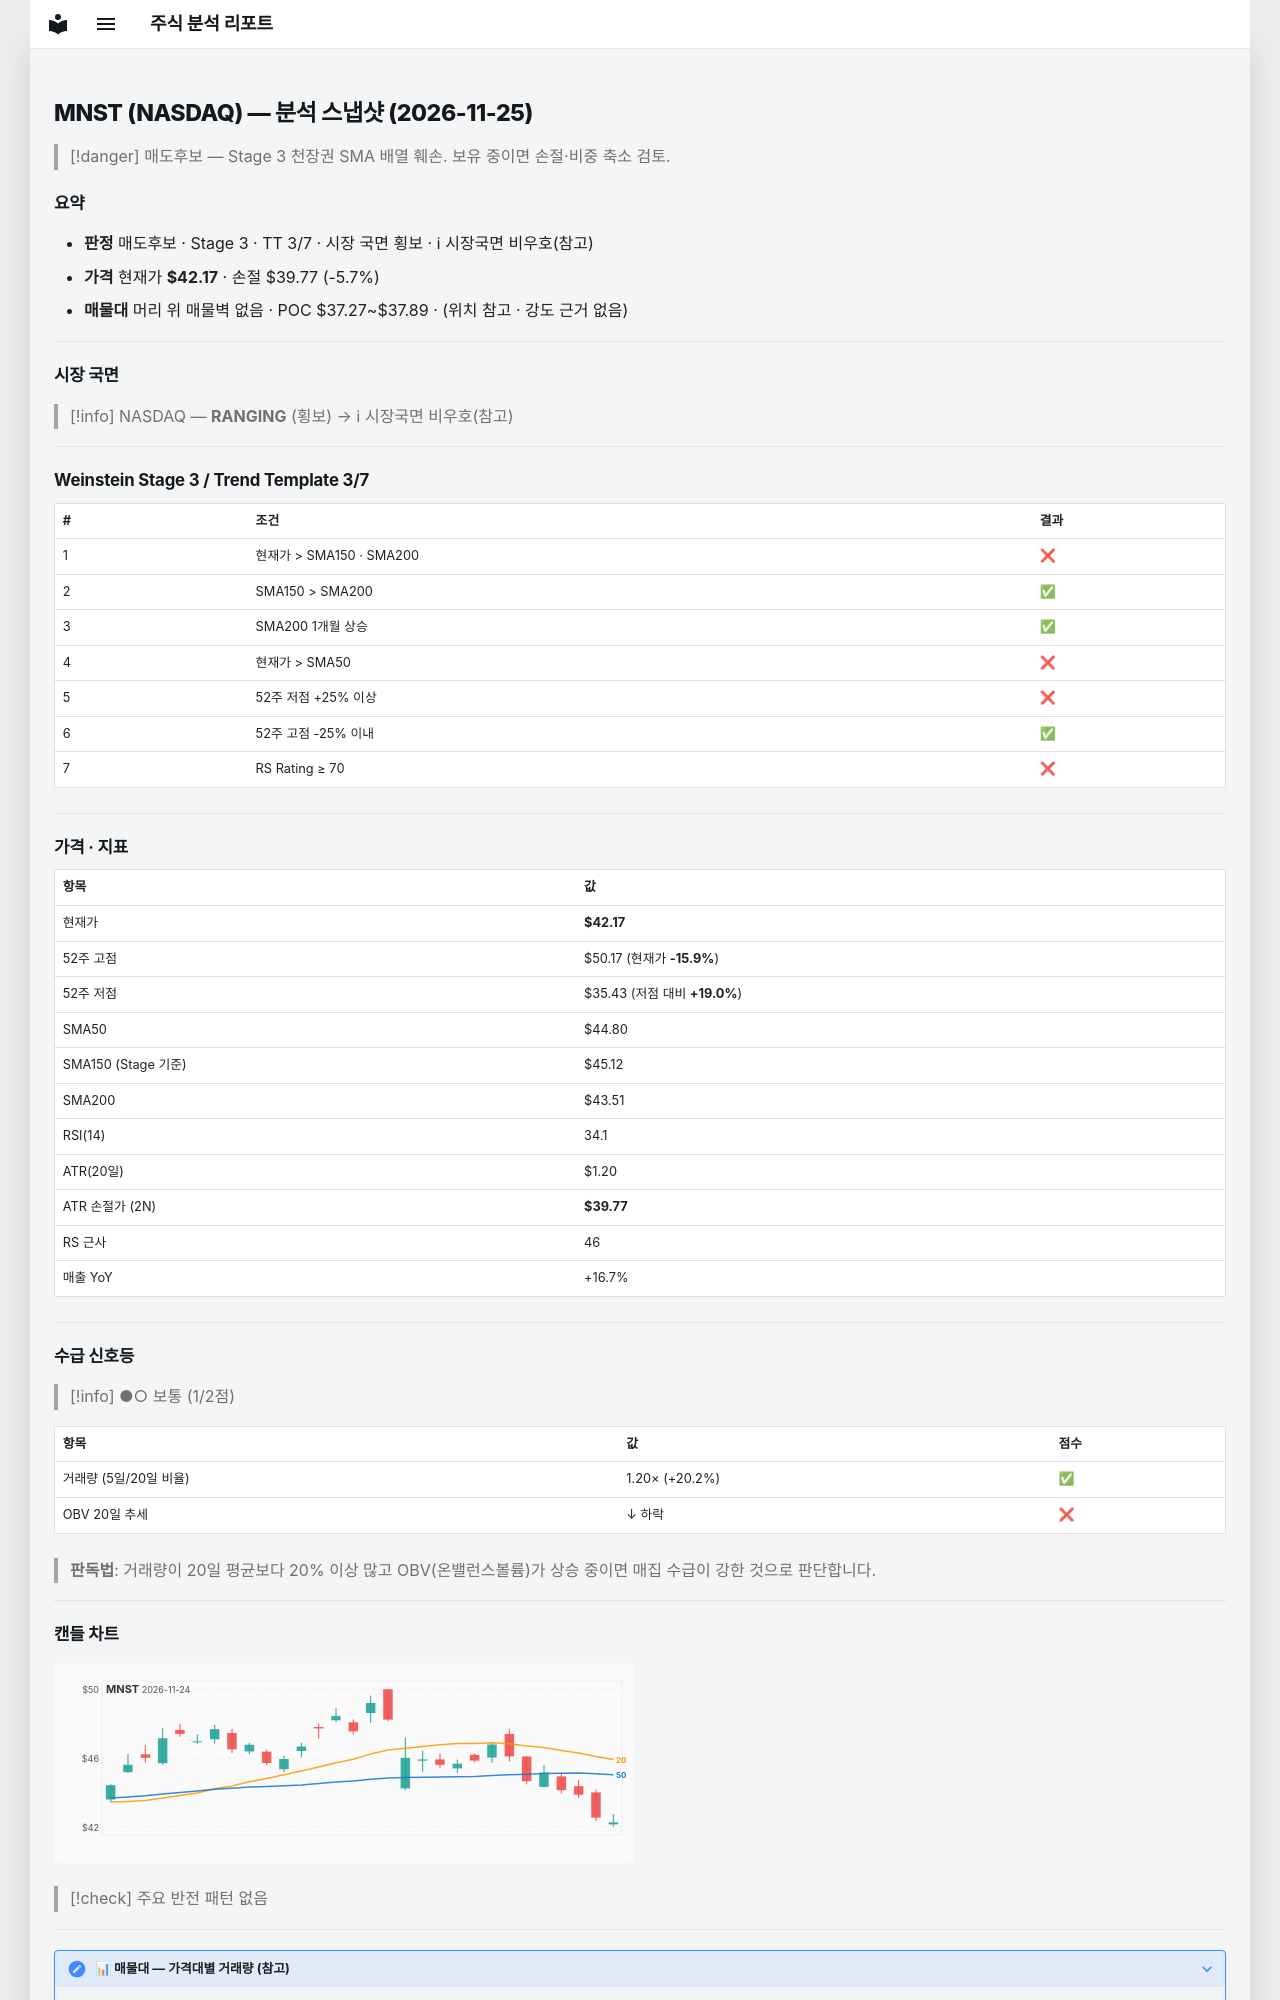

repository: soloandco/stock-reports · page: snapshots/MNST-2026-11-25/index.html · generator: mkdocs

---
type: analysis-snapshot
title: MNST 분석 스냅샷
ticker: MNST
market: NASDAQ
created: 2026-11-25
updated: 2026-11-25
bar-date: 2026-11-24
verdict: 매도후보
real-rr: 2.94
sma50-gap-pct: -5.9
weekly-position: 저항대아래
weekly-overhead-price: 49.24
weekly-overhead-pct: 16.8
stage: 3
trend-template-score: 3
tt-max: 7
ma-set: sma-50-150-200
price: 42.16999816894531
stop-price: 39.76671263224333
market-regime: RANGING
supply-demand-score: 1/2
supply-demand-label: 보통
status: tracking
tags:
  - stock-agent
  - watchlist
  - MNST
  - analysis
related:
  - "[[analysis-template]]"
---

# MNST (NASDAQ) — 분석 스냅샷 (2026-11-25)

> [!danger] 매도후보 — Stage 3 천장권
> SMA 배열 훼손. 보유 중이면 손절·비중 축소 검토.

## 요약

- **판정** 매도후보 · Stage 3 · TT 3/7 · 시장 국면 횡보 · ℹ 시장국면 비우호(참고)
- **가격** 현재가 **$42.17** · 손절 $39.77 (-5.7%)
- **매물대** 머리 위 매물벽 없음 · POC $37.27~$37.89 · (위치 참고 · 강도 근거 없음)

---

## 시장 국면

> [!info] NASDAQ — **RANGING** (횡보) → ℹ 시장국면 비우호(참고)

---

## Weinstein Stage 3 / Trend Template 3/7

| # | 조건 | 결과 |
|---|------|------|
| 1 | 현재가 > SMA150 · SMA200 | ❌ |
| 2 | SMA150 > SMA200 | ✅ |
| 3 | SMA200 1개월 상승 | ✅ |
| 4 | 현재가 > SMA50 | ❌ |
| 5 | 52주 저점 +25% 이상 | ❌ |
| 6 | 52주 고점 -25% 이내 | ✅ |
| 7 | RS Rating ≥ 70 | ❌ |

---

## 가격 · 지표

| 항목 | 값 |
|------|---|
| 현재가 | **$42.17** |
| 52주 고점 | $50.17 (현재가 **-15.9%**) |
| 52주 저점 | $35.43 (저점 대비 **+19.0%**) |
| SMA50 | $44.80 |
| SMA150 (Stage 기준) | $45.12 |
| SMA200 | $43.51 |
| RSI(14) | 34.1 |
| ATR(20일) | $1.20 |
| ATR 손절가 (2N) | **$39.77** |
| RS 근사 | 46 |
| 매출 YoY | +16.7% |

---
## 수급 신호등

> [!info] ●○ 보통 (1/2점)

| 항목 | 값 | 점수 |
|------|------|------|
| 거래량 (5일/20일 비율) | 1.20× (+20.2%) | ✅ |
| OBV 20일 추세 | ↓ 하락 | ❌ |

> **판독법**: 거래량이 20일 평균보다 20% 이상 많고 OBV(온밸런스볼륨)가 상승 중이면 매집 수급이 강한 것으로 판단합니다.

---
